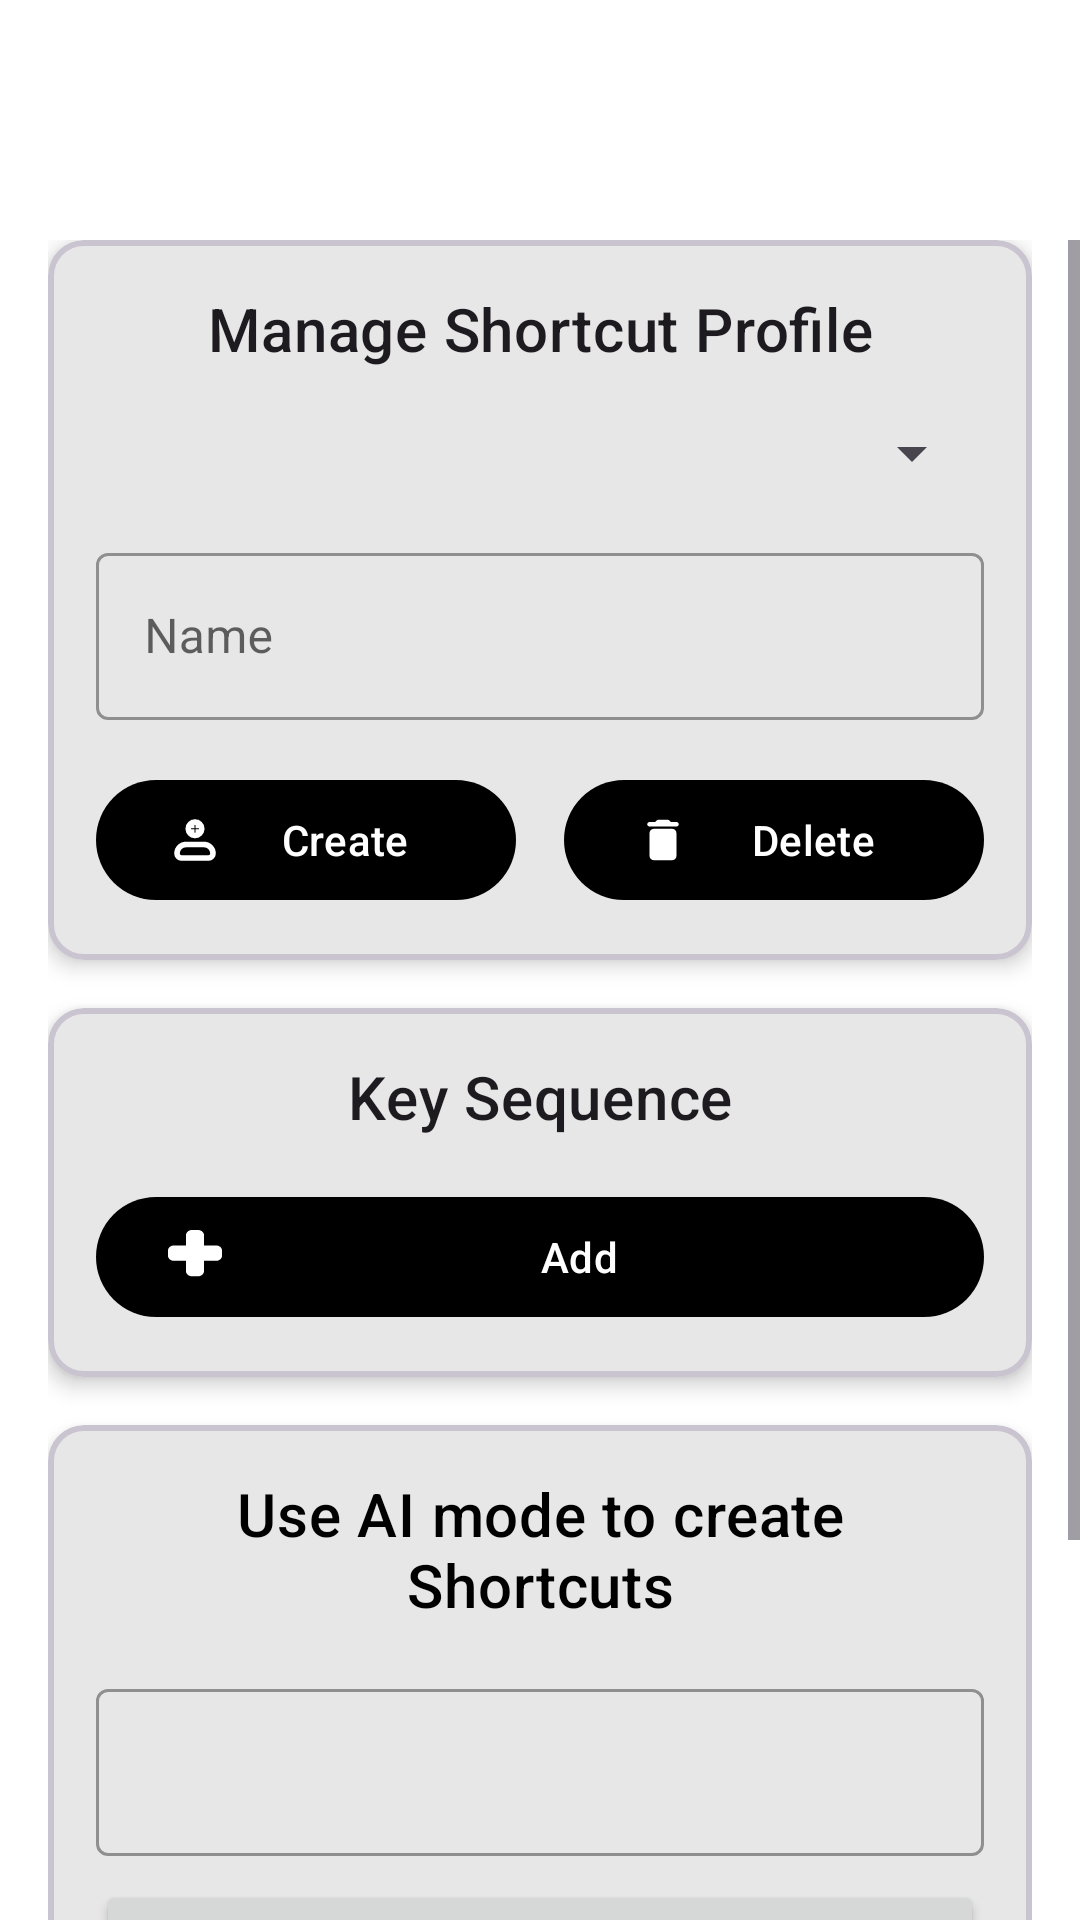

Here is an Android app screen rendered from its layout file. Give the layout XML and the strings, colors and styles it references.
<!-- AndroidManifest.xml: application theme Theme.DrawNow -->
<!-- res/layout/popup_create_shortcuts.xml -->
<?xml version="1.0" encoding="utf-8"?>
<androidx.constraintlayout.widget.ConstraintLayout xmlns:android="http://schemas.android.com/apk/res/android"
    xmlns:app="http://schemas.android.com/apk/res-auto"
    xmlns:tools="http://schemas.android.com/tools"
    android:layout_width="match_parent"
    android:layout_height="match_parent"
    android:paddingTop="?attr/actionBarSize">

    <ScrollView
        android:id="@+id/command_scrollview"
        android:layout_width="0dp"
        android:layout_height="0dp"
        android:fillViewport="true"
        app:layout_constraintBottom_toBottomOf="parent"
        app:layout_constraintEnd_toEndOf="parent"
        app:layout_constraintStart_toStartOf="parent"
        app:layout_constraintTop_toTopOf="parent"
        android:clipToPadding="false"
        android:paddingVertical="16dp">

        <LinearLayout
            android:layout_width="match_parent"
            android:layout_height="wrap_content"
            android:gravity="center"
            android:orientation="vertical"
            android:paddingHorizontal="16dp">

            
            <com.google.android.material.card.MaterialCardView
                style="?attr/materialCardViewOutlinedStyle"
                android:layout_width="match_parent"
                app:cardElevation="4dp"
                android:layout_height="wrap_content"
                android:layout_marginBottom="16dp">

                <LinearLayout
                    android:layout_width="match_parent"
                    android:layout_height="wrap_content"
                    android:orientation="vertical"
                    android:padding="16dp">

                    <TextView
                        android:layout_width="match_parent"
                        android:layout_height="wrap_content"
                        android:layout_marginBottom="16dp"
                        android:text="Manage Shortcut Profile"
                        android:textAlignment="center"
                        android:textAppearance="?attr/textAppearanceHeadline6" />

                    <Spinner
                        android:id="@+id/shortcutProfileSpinner"
                        android:layout_width="match_parent"
                        android:layout_height="wrap_content"
                        android:layout_marginBottom="16dp"
                        android:padding="12dp"
                        tools:text="Default" />

                    <com.google.android.material.textfield.TextInputLayout
                        android:id="@+id/shortcut_name_layout"
                        style="@style/Widget.MaterialComponents.TextInputLayout.OutlinedBox"
                        android:layout_width="match_parent"
                        android:layout_height="wrap_content"
                        android:layout_marginBottom="16dp"
                        android:hint="Name">

                        <com.google.android.material.textfield.TextInputEditText
                            android:id="@+id/shortcut_profile_input"
                            android:layout_width="match_parent"
                            android:layout_height="wrap_content"
                            android:inputType="text" />
                    </com.google.android.material.textfield.TextInputLayout>

                    <LinearLayout
                        android:layout_width="match_parent"
                        android:layout_height="wrap_content"
                        android:orientation="horizontal">

                        <com.google.android.material.button.MaterialButton
                            android:id="@+id/createProfileButton"
                            android:layout_width="0dp"
                            android:layout_height="wrap_content"
                            android:layout_marginEnd="8dp"
                            android:layout_weight="1"
                            android:text="Create"
                            app:icon="@drawable/add_to_new_profile_icon" />

                        <com.google.android.material.button.MaterialButton
                            android:id="@+id/delete_profile_button"
                            android:layout_width="0dp"
                            android:layout_height="wrap_content"
                            android:layout_marginStart="8dp"
                            android:layout_weight="1"
                            android:text="Delete"
                            app:icon="@drawable/delete_icon" />
                    </LinearLayout>
                </LinearLayout>
            </com.google.android.material.card.MaterialCardView>

            
            <com.google.android.material.card.MaterialCardView
                style="?attr/materialCardViewOutlinedStyle"
                app:cardElevation="4dp"
                android:layout_width="match_parent"
                android:layout_height="wrap_content"
                android:layout_marginBottom="16dp">

                <LinearLayout
                    android:id="@+id/seqeuenceLinearlayout"
                    android:layout_width="match_parent"
                    android:layout_height="wrap_content"
                    android:orientation="vertical"
                    android:padding="16dp">



                    <TextView
                        android:layout_width="match_parent"
                        android:layout_height="wrap_content"
                        android:layout_marginBottom="16dp"
                        android:text="Key Sequence"
                        android:textAlignment="center"
                        android:textAppearance="?attr/textAppearanceHeadline6" />

                    <LinearLayout
                        android:id="@+id/addDeleteLinearLayout"
                        android:layout_width="match_parent"
                        android:layout_height="wrap_content"
                        android:orientation="horizontal">

                        <com.google.android.material.button.MaterialButton
                            android:id="@+id/addKeysequenceButton"
                            android:layout_width="0dp"
                            android:layout_height="wrap_content"
                            android:layout_weight="1"
                            android:text="Add"
                            app:icon="@drawable/plus_icon" />

                    </LinearLayout>
                </LinearLayout>
            </com.google.android.material.card.MaterialCardView>

            
            <com.google.android.material.card.MaterialCardView
                style="?attr/materialCardViewOutlinedStyle"
                android:layout_width="match_parent"
                app:cardElevation="4dp"
                android:layout_height="wrap_content"
                android:layout_marginBottom="16dp">

                <LinearLayout
                    android:id="@+id/aiLinearLayout"
                    android:layout_width="match_parent"
                    android:layout_height="wrap_content"
                    android:orientation="vertical"
                    android:padding="16dp">

                    <TextView
                        android:layout_width="match_parent"
                        android:layout_height="wrap_content"
                        android:layout_marginBottom="16dp"
                        android:text="Use AI mode to create Shortcuts"
                        android:textAlignment="center"
                        android:textAppearance="?attr/textAppearanceHeadline6"
                        android:textColor="?attr/colorPrimary" />

                    <FrameLayout
                        android:layout_width="match_parent"
                        android:layout_height="wrap_content"
                        android:layout_marginBottom="8dp">

                        <com.google.android.material.textfield.TextInputLayout
                            style="@style/Widget.MaterialComponents.TextInputLayout.OutlinedBox"
                            android:layout_width="match_parent"
                            android:layout_height="wrap_content">

                            <com.google.android.material.textfield.TextInputEditText
                                android:id="@+id/aiSearchInput"
                                android:layout_width="match_parent"
                                android:layout_height="wrap_content"
                                android:inputType="text" />
                        </com.google.android.material.textfield.TextInputLayout>

                        <com.airbnb.lottie.LottieAnimationView
                            android:id="@+id/loading_animation"
                            android:layout_width="40dp"
                            android:layout_height="40dp"
                            android:layout_gravity="start|center_vertical"
                            android:layout_marginEnd="8dp"
                            android:visibility="gone"
                            app:lottie_autoPlay="true"
                            app:lottie_fileName="Loading.json"
                            app:lottie_loop="true"
                            tools:visibility="visible" />

                    </FrameLayout>

                    <Button
                        android:id="@+id/aiSearchButton"
                        android:layout_width="match_parent"
                        android:layout_height="wrap_content"
                        android:text="AI Search" />

                </LinearLayout>
            </com.google.android.material.card.MaterialCardView>

            
            <Button
                android:id="@+id/saveShortcutProfileButton"
                android:layout_width="match_parent"
                android:layout_height="wrap_content"
                android:paddingVertical="12dp"
                android:text="Save Shortcut Profile"
                app:icon="@drawable/addcommand_icon" />

            
            <TextView
                android:id="@+id/textView"
                android:layout_width="wrap_content"
                android:layout_height="wrap_content"
                android:layout_gravity="center_horizontal"
                android:layout_marginTop="16dp"
                android:text="AI can make mistakes, so double-check it."
                android:textAppearance="?attr/textAppearanceCaption"/>

        </LinearLayout>
    </ScrollView>

</androidx.constraintlayout.widget.ConstraintLayout>
<!-- resources referenced by this layout -->
<resources>
  <!-- drawable addcommand_icon (drawable) -->
  <vector xmlns:android="http://schemas.android.com/apk/res/android"
      android:width="18dp"
      android:height="18dp"
      android:viewportWidth="18"
      android:viewportHeight="18">
    <group>
      <clip-path
          android:pathData="M0,0h18v18h-18z"/>
      <path
          android:pathData="M16,2.5H2C1.735,2.5 1.48,2.605 1.293,2.793C1.105,2.98 1,3.235 1,3.5V14.5C1,14.765 1.105,15.02 1.293,15.207C1.48,15.395 1.735,15.5 2,15.5H16C16.265,15.5 16.52,15.395 16.707,15.207C16.895,15.02 17,14.765 17,14.5V3.5C17,3.235 16.895,2.98 16.707,2.793C16.52,2.605 16.265,2.5 16,2.5ZM3.4,7.905V6.585L8.4,8.88V9.92L3.4,12.215V10.89L6.655,9.39L3.4,7.905ZM11.7,12.7H8.5V11.5H11.7V12.7ZM2,4.6V3.5H16V4.6H2Z"
          android:fillColor="#000000"/>
    </group>
  </vector>
  <!-- drawable delete_icon (drawable) -->
  <vector xmlns:android="http://schemas.android.com/apk/res/android"
      android:width="24dp"
      android:height="24dp"
      android:viewportWidth="24"
      android:viewportHeight="24">
    <path
        android:pathData="M6,19C6,20.1 6.9,21 8,21H16C17.1,21 18,20.1 18,19V9C18,7.9 17.1,7 16,7H8C6.9,7 6,7.9 6,9V19ZM18,4H15.5L14.79,3.29C14.61,3.11 14.35,3 14.09,3H9.91C9.65,3 9.39,3.11 9.21,3.29L8.5,4H6C5.45,4 5,4.45 5,5C5,5.55 5.45,6 6,6H18C18.55,6 19,5.55 19,5C19,4.45 18.55,4 18,4Z"
        android:fillColor="#000000"/>
  </vector>
  <!-- drawable plus_icon (drawable) -->
  <vector xmlns:android="http://schemas.android.com/apk/res/android"
      android:width="18dp"
      android:height="21dp"
      android:viewportWidth="18"
      android:viewportHeight="21">
    <path
        android:pathData="M6,2C6,1.47 6.211,0.961 6.586,0.586C6.961,0.211 7.47,0 8,0H10C10.53,0 11.039,0.211 11.414,0.586C11.789,0.961 12,1.47 12,2V6H16C16.53,6 17.039,6.211 17.414,6.586C17.789,6.961 18,7.47 18,8V10C18,10.53 17.789,11.039 17.414,11.414C17.039,11.789 16.53,12 16,12H12V16C12,16.53 11.789,17.039 11.414,17.414C11.039,17.789 10.53,18 10,18H8C7.47,18 6.961,17.789 6.586,17.414C6.211,17.039 6,16.53 6,16V12H2C1.47,12 0.961,11.789 0.586,11.414C0.211,11.039 0,10.53 0,10V8C0,7.47 0.211,6.961 0.586,6.586C0.961,6.211 1.47,6 2,6H6V2Z"
        android:fillColor="#000000"
        android:fillType="evenOdd"/>
  </vector>
  <color name="light_primary">@color/black</color>
  <color name="light_onPrimary">@color/white</color>
  <color name="light_primaryContainer">@color/white</color>
  <color name="light_onPrimaryContainer">@color/black</color>
  <color name="light_secondary">@color/black</color>
  <color name="light_onSecondary">@color/white</color>
  <color name="light_secondaryContainer">@color/white</color>
  <color name="light_onSecondaryContainer">@color/black</color>
  <color name="light_tertiary">@color/black</color>
  <color name="light_onTertiary">@color/white</color>
  <color name="light_tertiaryContainer">@color/white</color>
  <color name="light_onTertiaryContainer">@color/black</color>
  <color name="light_error">@color/red</color>
  <color name="light_errorContainer">@color/white</color>
  <color name="light_onError">@color/white</color>
  <color name="light_onErrorContainer">@color/red</color>
  <color name="light_background">@color/white</color>
  <color name="light_onBackground">@color/black</color>
  <color name="light_surface">@color/white</color>
  <color name="light_onSurface">@color/black</color>
  <color name="light_surfaceVariant">@color/white</color>
  <color name="light_onSurfaceVariant">@color/black</color>
  <color name="light_outline">@color/black</color>
  <style name="Widget.App.MaterialCardView.Outlined" parent="Widget.Material3.CardView.Outlined">
          <item name="strokeWidth">2dp</item>
      </style>
  <style name="Widget.App.MaterialButton.Outlined" parent="Widget.Material3.Button.OutlinedButton">
          <item name="strokeWidth">2dp</item>
      </style>
  <color name="black">#FF000000</color>
  <color name="white">#FFFFFFFF</color>
  <color name="red">#FF0000</color>
</resources>
